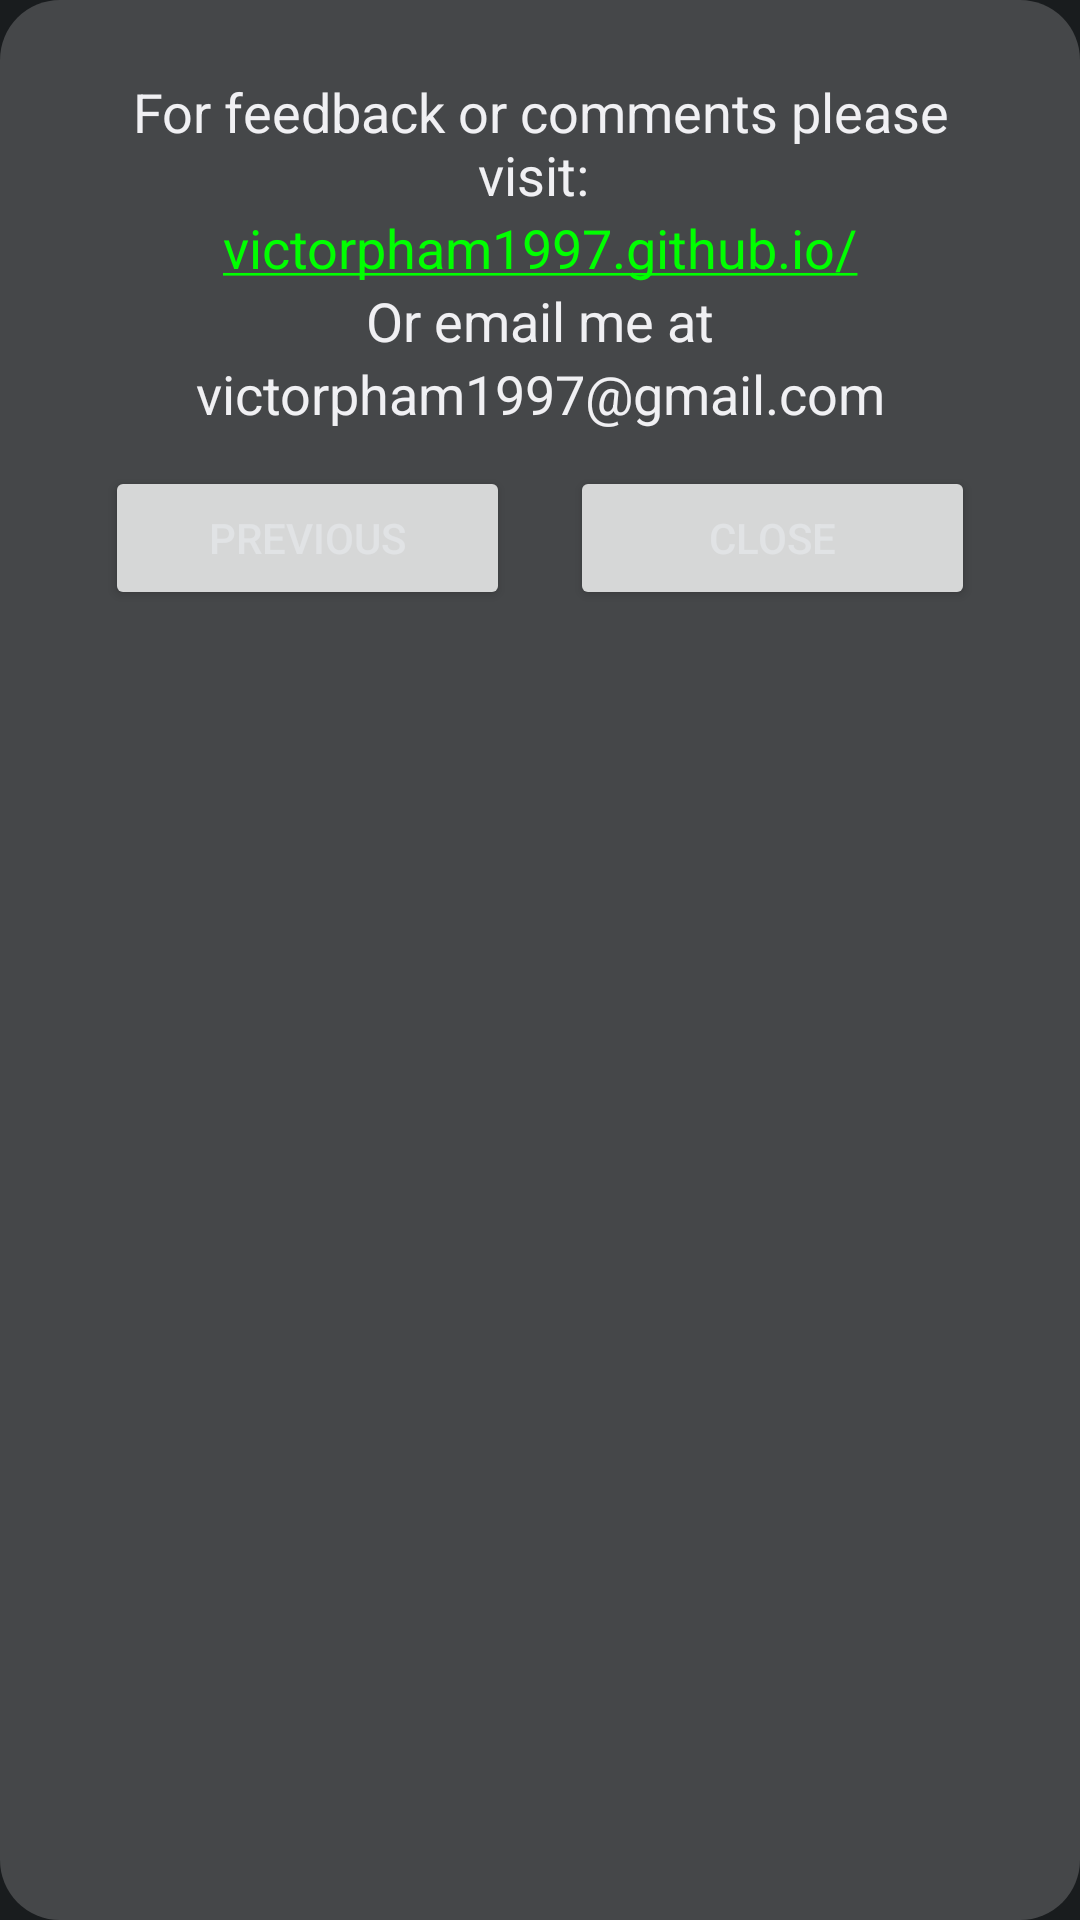

This screen was rendered from an Android layout file. Write that file and the resources it references.
<!-- AndroidManifest.xml: application theme Theme.SGBusTimingWidget -->
<!-- res/layout/dialog_about_p6.xml -->
<?xml version="1.0" encoding="utf-8"?>
<LinearLayout xmlns:android="http://schemas.android.com/apk/res/android"
    android:layout_width="wrap_content"
    android:layout_height="wrap_content"
    android:gravity="center"
    android:layout_gravity="center"
    android:orientation="horizontal"
    android:background="@drawable/app_dialog_background"
    android:padding="10dp">

    <LinearLayout
        android:layout_width="match_parent"
        android:layout_height="match_parent"
        android:padding="15dp"
        android:gravity="center"
        android:layout_gravity="center"
        android:orientation="vertical">


        <TextView
            android:textColor="@color/app_on_neutral_bg"
            android:layout_width="match_parent"
            android:layout_height="wrap_content"
            android:gravity="center"
            android:textSize="18dp"
            android:text="For feedback or comments please visit: "/>

        <TextView
            android:id="@+id/textWebsite"
            android:textColor="@color/app_on_neutral_bg"
            android:layout_width="match_parent"
            android:layout_height="wrap_content"
            android:gravity="center"
            android:textSize="18dp"
            android:autoLink="web"
            android:textIsSelectable="true"
            android:textColorLink="@color/abs_green"
            android:text="victorpham1997.github.io/"/>

        <TextView
            android:textColor="@color/app_on_neutral_bg"
            android:layout_width="match_parent"
            android:layout_height="wrap_content"
            android:gravity="center"
            android:textSize="18dp"
            android:text="Or email me at"/>
        <TextView
            android:id="@+id/textEmail"
            android:textColor="@color/app_on_neutral_bg"
            android:layout_width="match_parent"
            android:layout_height="wrap_content"
            android:gravity="center"
            android:textSize="18dp"
            android:textIsSelectable="true"
            android:layout_marginBottom="12dp"
            android:text="victorpham1997@gmail.com"/>

        <LinearLayout
            android:layout_width="match_parent"
            android:layout_height="match_parent"
            android:orientation="horizontal">

            <Button
                android:id="@+id/buttonPrevious"
                android:layout_width="match_parent"
                android:layout_height="wrap_content"
                android:layout_weight="1"
                android:layout_marginHorizontal="10dp"
                android:text="Previous"/>

            <Button
                android:id="@+id/buttonClose"
                android:layout_width="match_parent"
                android:layout_height="wrap_content"
                android:layout_weight="1"
                android:layout_marginHorizontal="10dp"
                android:text="CLOSE"/>

        </LinearLayout>




    </LinearLayout>






</LinearLayout>
<!-- resources referenced by this layout -->
<resources>
  <color name="abs_green">#00ff00</color>
  <color name="app_on_neutral_bg">@color/material_dynamic_neutral95</color>
  <!-- drawable app_dialog_background (drawable-v31) -->
  <?xml version="1.0" encoding="utf-8"?>
  <shape xmlns:android="http://schemas.android.com/apk/res/android" >
      <stroke
          android:width="0dp"
          android:color="@color/black" />
  
      <solid android:color="@color/material_dynamic_neutral30" />
  
      <padding
          android:left="20dp"
          android:right="20dp"
          android:bottom="1dp"
          android:top="1dp" />
  
      <corners
          android:radius="20dp"/>
  
  </shape>
  <style name="Theme.SGBusTimingWidget" parent="Theme.MaterialComponents.DayNight.DarkActionBar">
          
          <item name="colorPrimary">@color/purple_200</item>
          <item name="colorPrimaryVariant">@color/purple_700</item>
          <item name="colorOnPrimary">@color/black</item>
          
          <item name="colorSecondary">@color/teal_200</item>
          <item name="colorSecondaryVariant">@color/teal_200</item>
          <item name="colorOnSecondary">@color/black</item>
          
          <item name="android:statusBarColor" tools:targetApi="l">?attr/colorPrimaryVariant</item>
          
      </style>
  <color name="black">#FF000000</color>
  <color name="purple_200">#FFBB86FC</color>
  <color name="purple_700">#FF3700B3</color>
  <color name="teal_200">#FF03DAC5</color>
</resources>
